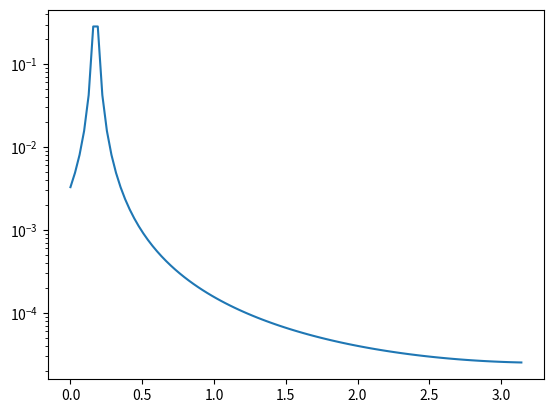

This figure's Python source:
import math
import numpy as np
import matplotlib.pyplot as plt
def delta_function(gamma, beta, thetaobs, thetaj):
    ret = 1/(gamma * (1 - (beta * math.cos(thetaobs - thetaj))))
    return ret

trials = 100
fluence_off, GRBTEST_off = [], []
gamma = 100
energyinitial = 10**50
thetaj = 10
beta = math.sqrt((-1 * ((1/gamma) ** 2)) + 1)
eta = []
thetaobs = np.linspace(0,math.pi,trials).tolist()

for a in range(0,trials):

    FOn = (energyinitial)/((4 * math.pi*((((100 * 3.086e+24) ** 2)))))
    deltaobs = delta_function(gamma, beta, thetaobs[a], math.radians(thetaj))
    deltazero = delta_function(gamma, beta, 0, 0)
    eta.append(deltaobs/deltazero) 
    fluence_off.append(eta[a] * FOn)
    

plt.plot(thetaobs, eta)
plt.yscale('log')
plt.show()
